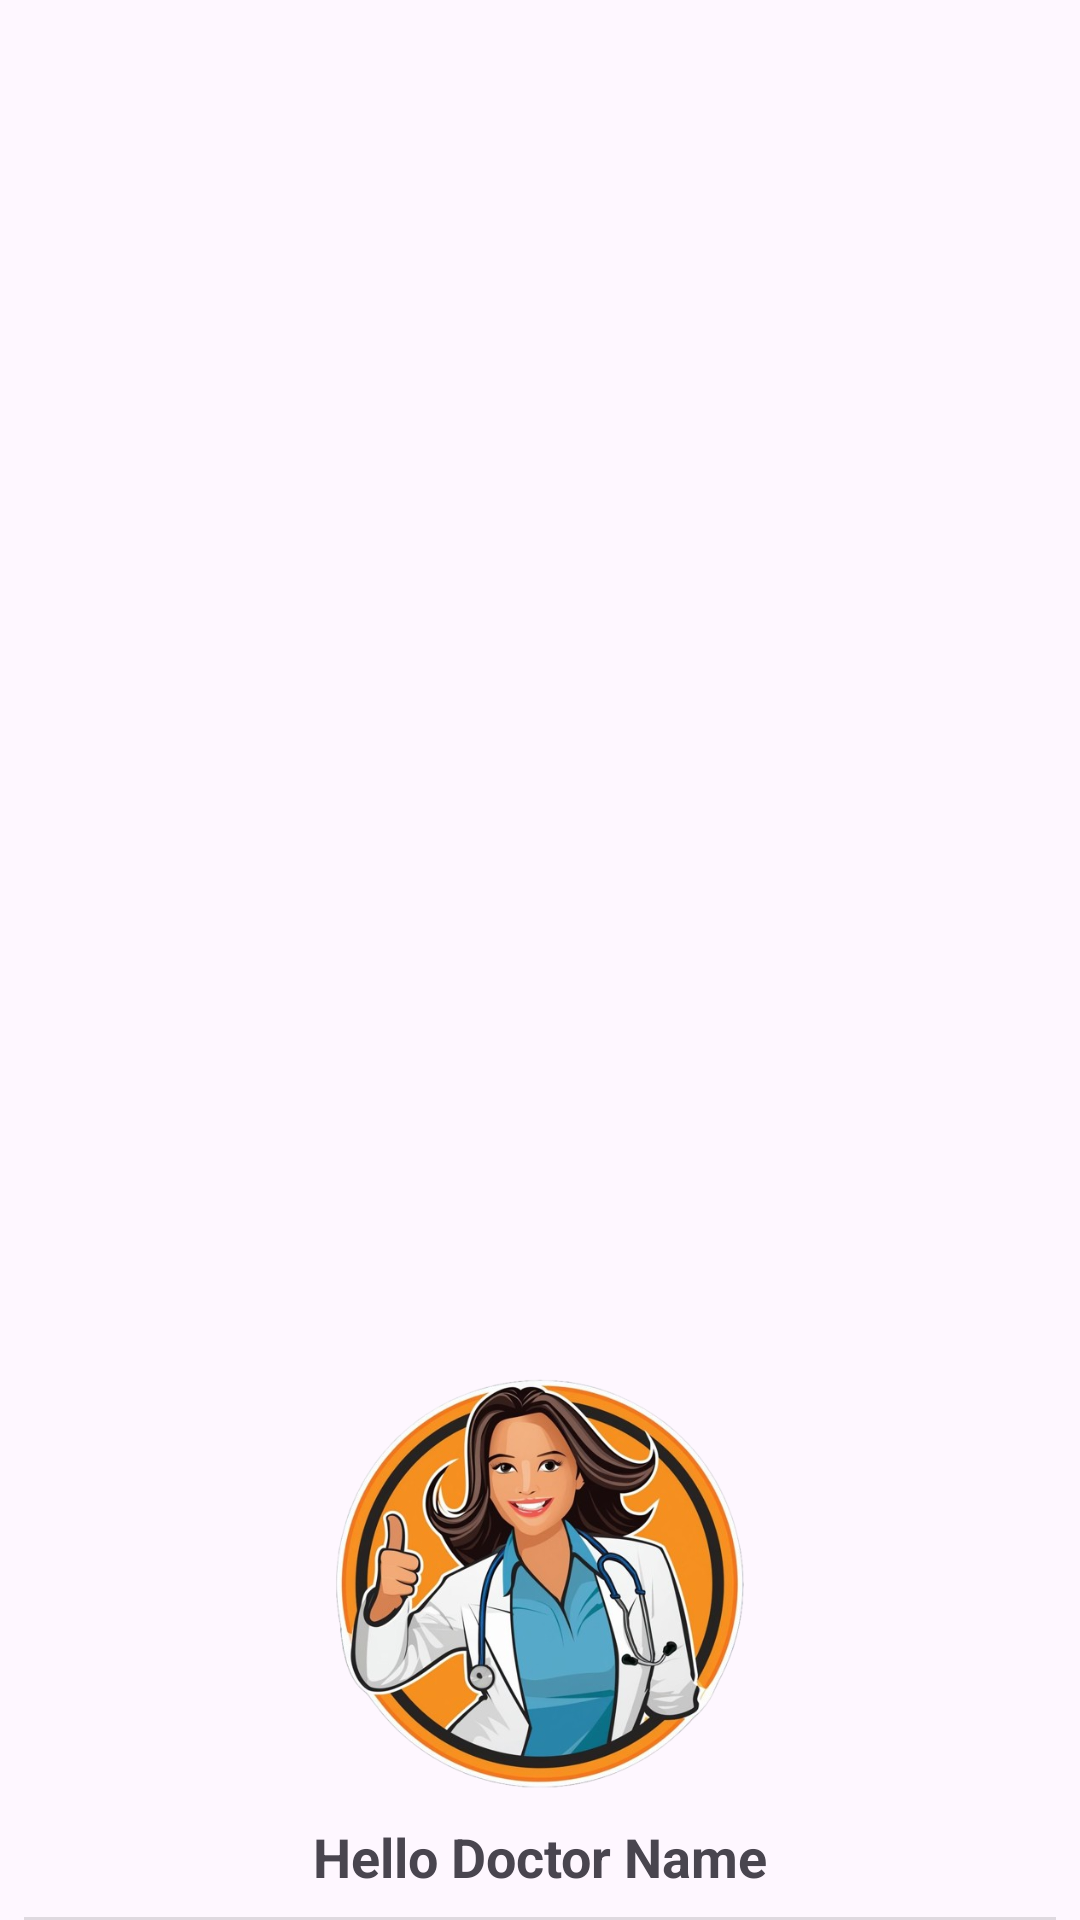

This screen was rendered from an Android layout file. Write that file and the resources it references.
<!-- AndroidManifest.xml: application theme Theme.DoctorQuick -->
<!-- res/layout/nav_header_main.xml -->
<?xml version="1.0" encoding="utf-8"?>
<LinearLayout xmlns:android="http://schemas.android.com/apk/res/android"
    xmlns:app="http://schemas.android.com/apk/res-auto"
    xmlns:tools="http://schemas.android.com/tools"
    android:layout_width="match_parent"
    android:layout_height="wrap_content"
    android:gravity="bottom"
    android:orientation="vertical">

    <ImageView
        android:id="@+id/ivProfileDoctor"
        android:layout_width="150dp"
        android:layout_height="150dp"
        android:layout_gravity="center_horizontal"
        android:layout_marginTop="8dp"
        android:paddingTop="8dp"
        app:srcCompat="@drawable/logo" />

    <TextView
        android:id="@+id/tvDoctorPatientName"
        android:layout_width="match_parent"
        android:layout_height="wrap_content"
        android:layout_marginTop="8dp"
        android:gravity="center_horizontal"
        android:text="Hello Doctor Name"
        android:textSize="18sp"
        android:textStyle="bold" />

    <View
        android:id="@+id/dividerDay"
        android:layout_width="match_parent"
        android:layout_height="1dp"
        android:layout_marginHorizontal="8dp"
        android:layout_marginTop="8dp"
        android:background="?android:attr/listDivider" />

</LinearLayout>
<!-- resources referenced by this layout -->
<resources>
  <!-- drawable logo: png bitmap (drawable, 377890 bytes) -->
  <style name="Theme.DoctorQuick" parent="Base.Theme.DoctorQuick" />
  <style name="Base.Theme.DoctorQuick" parent="Theme.Material3.DayNight.NoActionBar">
          <item name="colorPrimary">#135AA0</item>
          <item name="android:statusBarColor">#2A629A</item>
  
      </style>
</resources>
